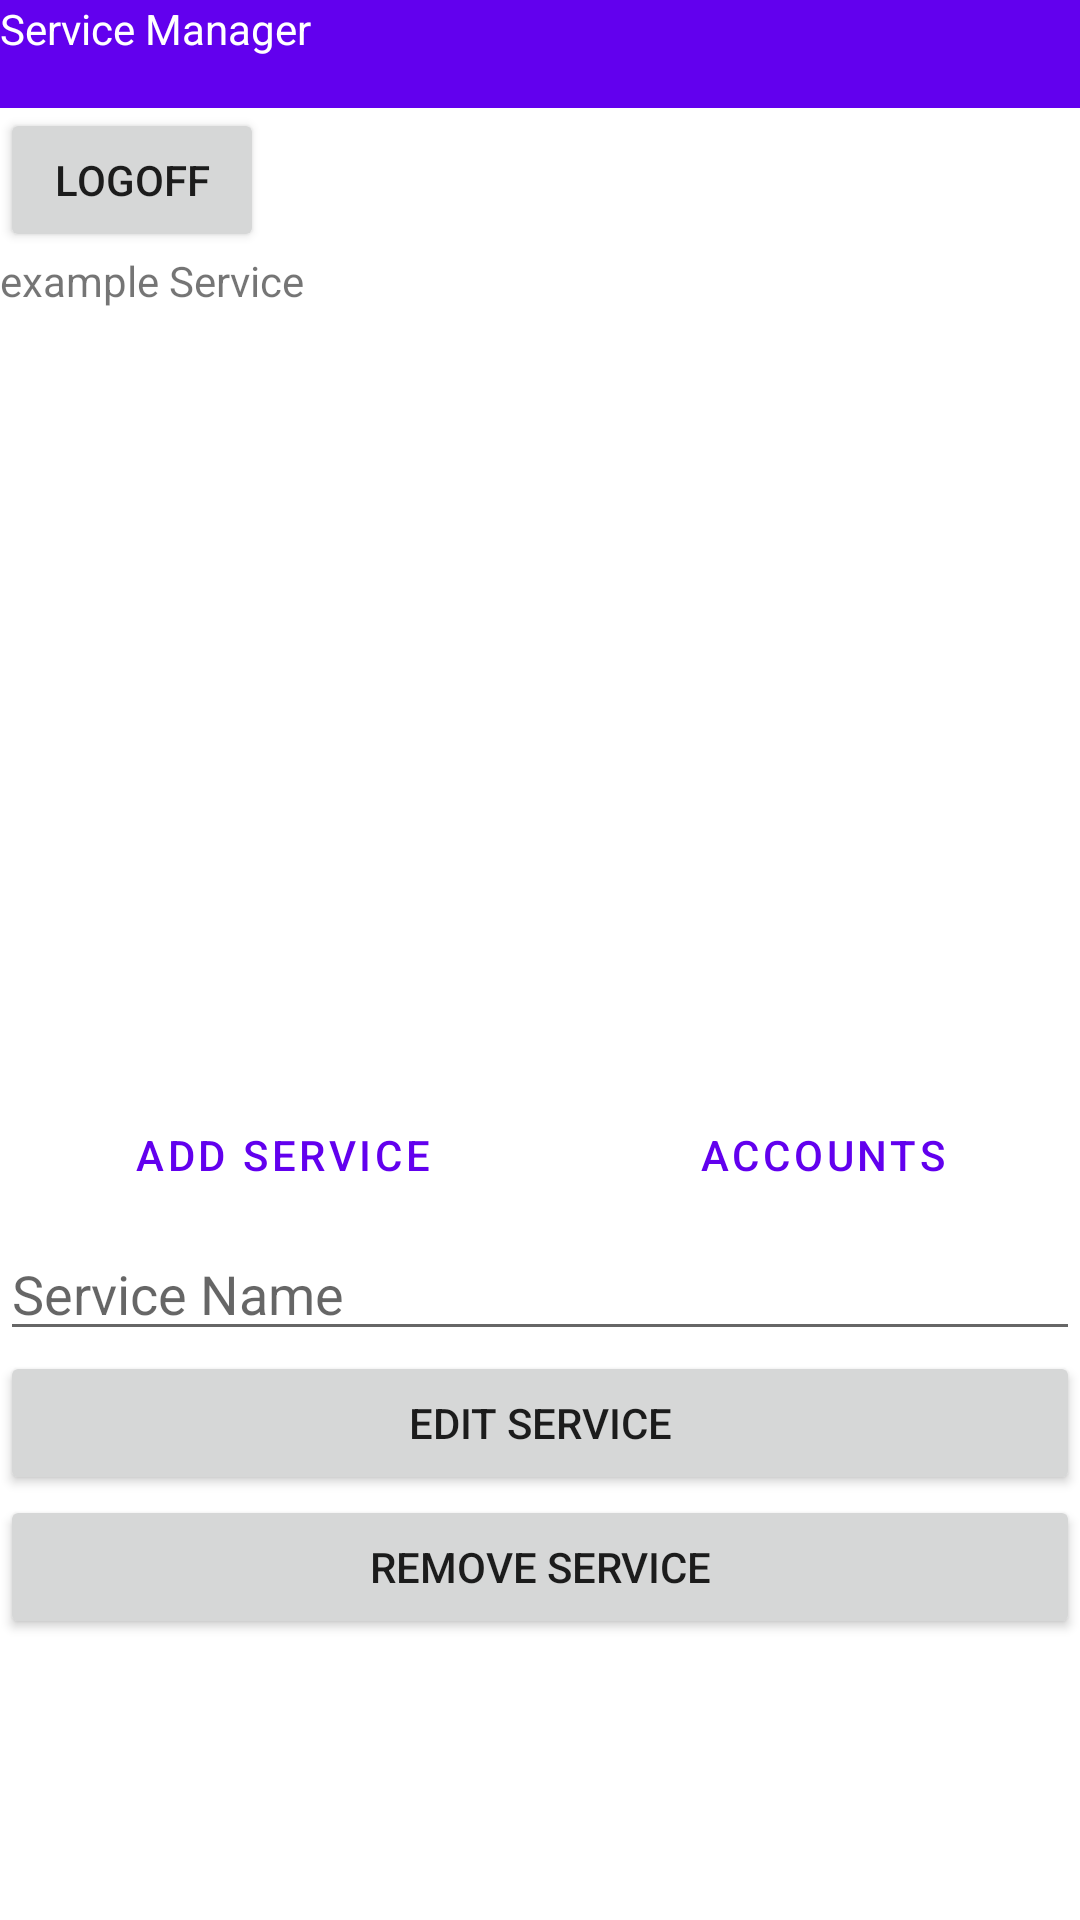

Layout XML and referenced resources for this Android screen:
<!-- AndroidManifest.xml: application theme Theme.ByblosCar -->
<!-- res/layout/activity_admin.xml -->
<?xml version="1.0" encoding="utf-8"?>
<RelativeLayout xmlns:android="http://schemas.android.com/apk/res/android"
    xmlns:tools="http://schemas.android.com/tools"
    android:layout_width="match_parent"
    android:layout_height="match_parent"
    tools:context=".AdminActivity">

    <LinearLayout
        android:layout_width="match_parent"
        android:layout_height="match_parent"
        android:orientation="vertical">

        <TextView
            android:id="@+id/allRequests"
            android:layout_width="match_parent"
            android:layout_height="36dp"
            android:background="@color/purple_500"
            android:text="Service Manager"
            android:textColor="#FFFFFF" />

        <Button
            android:id="@+id/logoffButton"
            android:layout_width="wrap_content"
            android:layout_height="wrap_content"
            android:text="Logoff" />

        <ScrollView
            android:layout_width="match_parent"
            android:layout_height="277dp">

            <LinearLayout
                android:id="@+id/services_scroll"
                android:layout_width="match_parent"
                android:layout_height="wrap_content"
                android:orientation="vertical">

                <TextView
                    android:id="@+id/example_service"
                    android:layout_width="match_parent"
                    android:layout_height="wrap_content"
                    android:text="example Service" />

            </LinearLayout>
        </ScrollView>

        <LinearLayout
            android:layout_width="match_parent"
            android:layout_height="wrap_content"
            android:orientation="horizontal">

            <Button
                android:id="@+id/open_services_button"
                style="?android:attr/buttonBarButtonStyle"
                android:layout_width="wrap_content"
                android:layout_height="wrap_content"
                android:layout_weight="1"
                android:text="Add service" />

            <Button
                android:id="@+id/open_accounts_button"
                style="?android:attr/buttonBarButtonStyle"
                android:layout_width="wrap_content"
                android:layout_height="wrap_content"
                android:layout_weight="1"
                android:text="Accounts" />

        </LinearLayout>

        <EditText
            android:id="@+id/service_name_field"
            android:layout_width="match_parent"
            android:layout_height="wrap_content"
            android:ems="10"
            android:hint="@string/service_name"
            android:inputType="textPersonName" />

        <Button
            android:id="@+id/edit_service_button"
            android:layout_width="match_parent"
            android:layout_height="wrap_content"
            android:text="Edit Service" />

        <Button
            android:id="@+id/remove_service_button"
            android:layout_width="match_parent"
            android:layout_height="wrap_content"
            android:text="Remove Service" />

    </LinearLayout>
</RelativeLayout>
<!-- resources referenced by this layout -->
<resources>
  <string name="service_name">Service Name</string>
  <style name="Theme.ByblosCar" parent="Theme.MaterialComponents.DayNight.DarkActionBar">
          
          <item name="colorPrimary">@color/purple_500</item>
          <item name="colorPrimaryVariant">@color/purple_700</item>
          <item name="colorOnPrimary">@color/white</item>
          
          <item name="colorSecondary">@color/teal_200</item>
          <item name="colorSecondaryVariant">@color/teal_700</item>
          <item name="colorOnSecondary">@color/black</item>
          
          <item name="android:statusBarColor" tools:targetApi="l">?attr/colorPrimaryVariant</item>
          
      </style>
  <!-- not gathered from this repository: default colours our renderer supplied (Android Studio template values) -->
  <color name="purple_500">#FF6200EE</color>
  <color name="purple_700">#FF3700B3</color>
  <color name="teal_200">#FF03DAC5</color>
  <color name="teal_700">#FF018786</color>
  <color name="black">#FF000000</color>
  <color name="white">#FFFFFFFF</color>
</resources>
